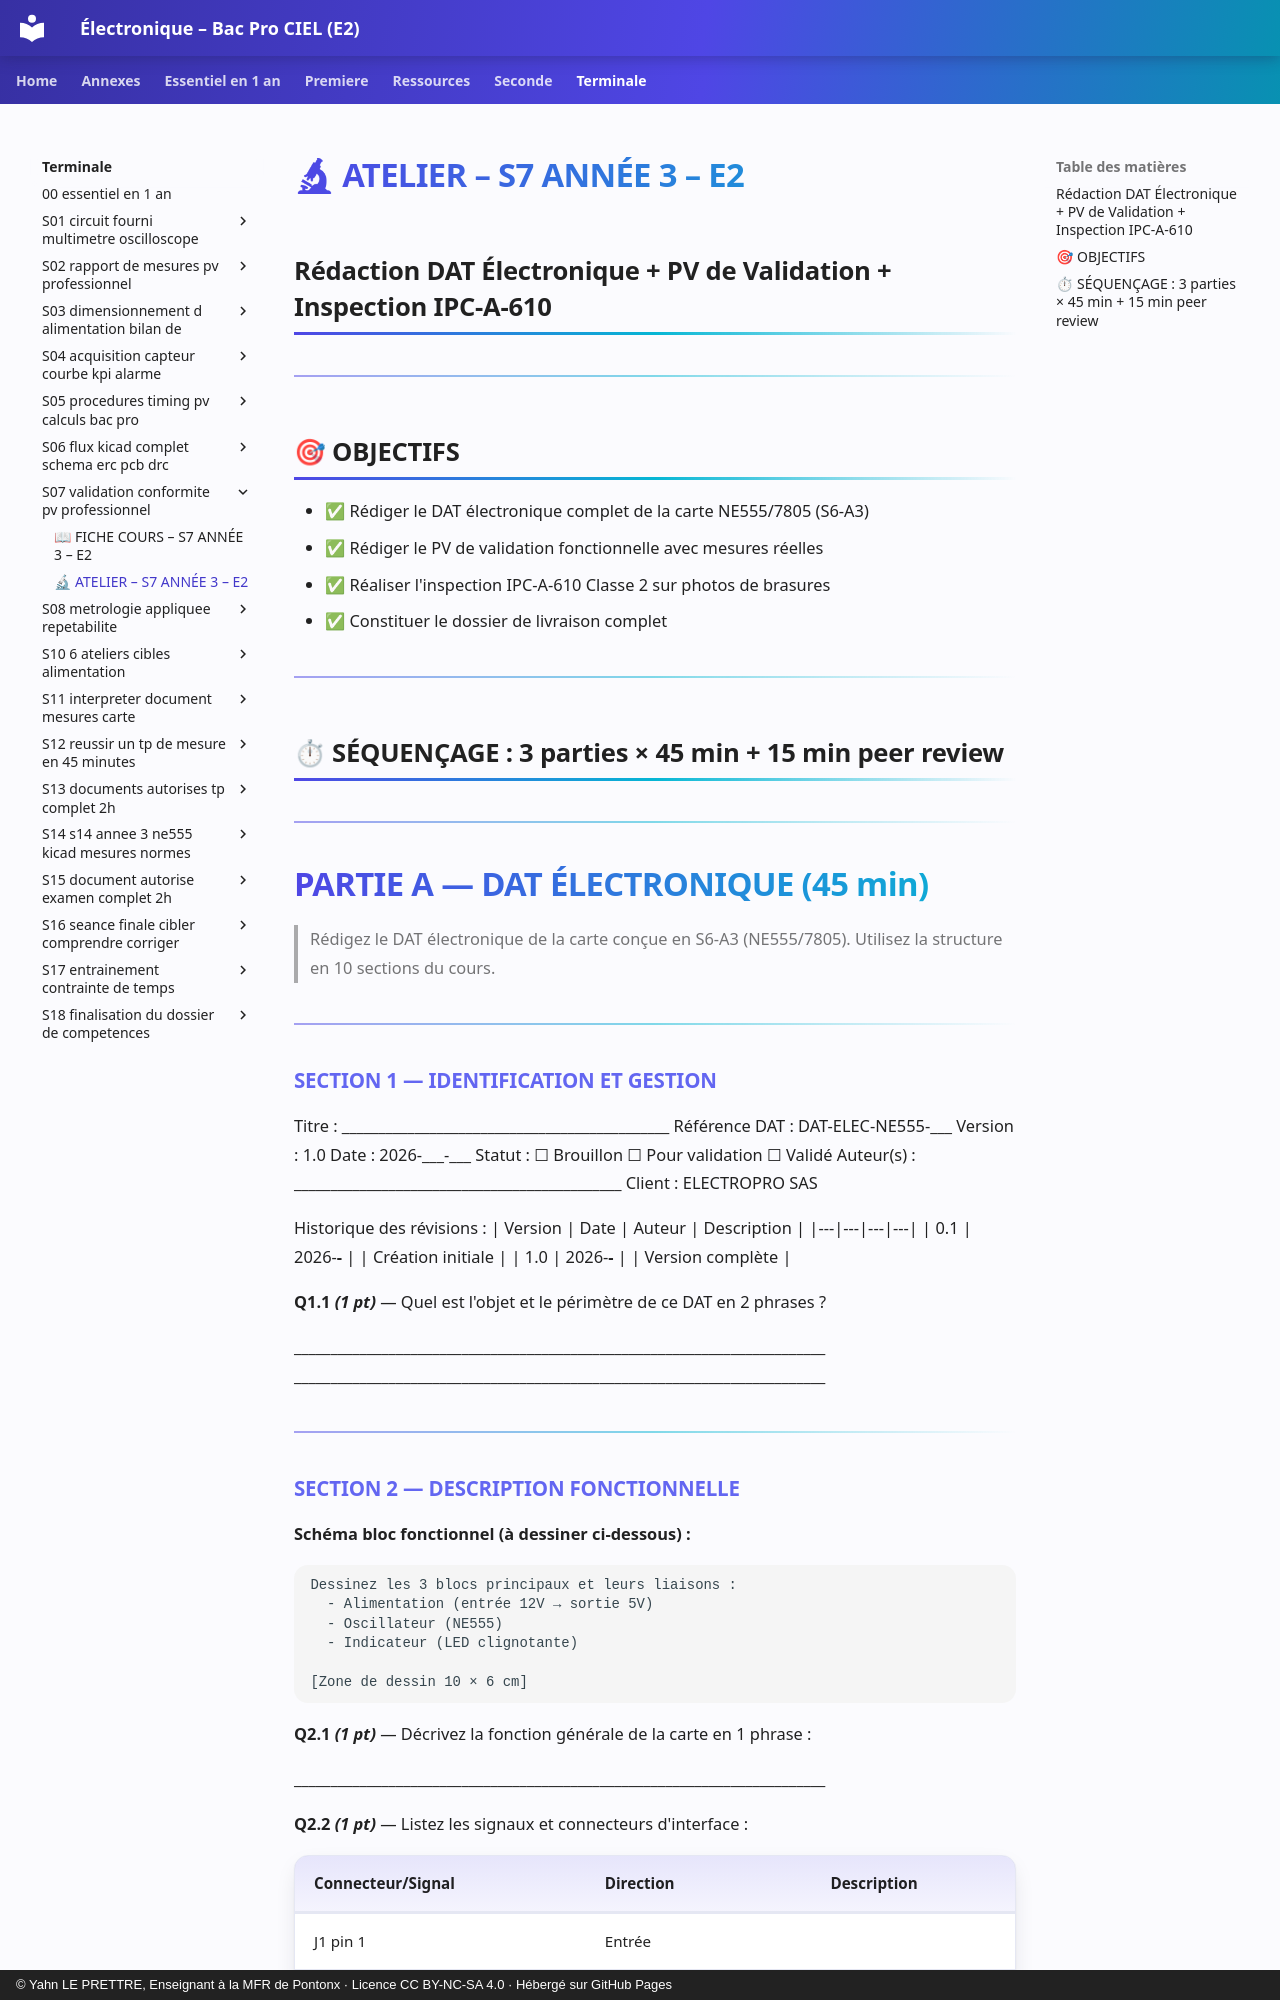

repository: YahnLP/ressources-pedagogiques · page: terminale/S07-validation-conformite-pv-professionnel/03-exercices/index.html · generator: mkdocs · copyright: © Yahn LE PRETTRE, Enseignant à la MFR de Pontonx · Licence CC BY-NC-SA 4.0 · Hébergé sur GitHub Pages

# 🔬 ATELIER – S7 ANNÉE 3 – E2
## Rédaction DAT Électronique + PV de Validation + Inspection IPC-A-610

---

## 🎯 OBJECTIFS

- ✅ Rédiger le DAT électronique complet de la carte NE555/7805 (S6-A3)
- ✅ Rédiger le PV de validation fonctionnelle avec mesures réelles
- ✅ Réaliser l'inspection IPC-A-610 Classe 2 sur photos de brasures
- ✅ Constituer le dossier de livraison complet

---

## ⏱ SÉQUENÇAGE : 3 parties × 45 min + 15 min peer review

---

# PARTIE A — DAT ÉLECTRONIQUE (45 min)

> Rédigez le DAT électronique de la carte conçue en S6-A3 (NE555/7805). Utilisez la structure en 10 sections du cours.

---

### SECTION 1 — IDENTIFICATION ET GESTION

Titre           : \_\_\_\_\_\_\_\_\_\_\_\_\_\_\_\_\_\_\_\_\_\_\_\_\_\_\_\_\_\_\_\_\_\_\_\_\_\_\_\_\_\_\_\_\_
Référence DAT   : DAT-ELEC-NE555-\_\_\_
Version         : 1.0
Date            : 2026-\_\_\_-\_\_\_
Statut          : ☐ Brouillon  ☐ Pour validation  ☐ Validé
Auteur(s)       : \_\_\_\_\_\_\_\_\_\_\_\_\_\_\_\_\_\_\_\_\_\_\_\_\_\_\_\_\_\_\_\_\_\_\_\_\_\_\_\_\_\_\_\_\_
Client          : ELECTROPRO SAS

Historique des révisions :
| Version | Date | Auteur | Description |
|---|---|---|---|
| 0.1 | 2026-__-__ |  | Création initiale |
| 1.0 | 2026-__-__ |  | Version complète |

**Q1.1 *(1 pt)*** — Quel est l'objet et le périmètre de ce DAT en 2 phrases ?

\_\_\_\_\_\_\_\_\_\_\_\_\_\_\_\_\_\_\_\_\_\_\_\_\_\_\_\_\_\_\_\_\_\_\_\_\_\_\_\_\_\_\_\_\_\_\_\_\_\_\_\_\_\_\_\_\_\_\_\_\_\_\_\_\_\_\_\_\_\_\_\_\_
\_\_\_\_\_\_\_\_\_\_\_\_\_\_\_\_\_\_\_\_\_\_\_\_\_\_\_\_\_\_\_\_\_\_\_\_\_\_\_\_\_\_\_\_\_\_\_\_\_\_\_\_\_\_\_\_\_\_\_\_\_\_\_\_\_\_\_\_\_\_\_\_\_

---

### SECTION 2 — DESCRIPTION FONCTIONNELLE

**Schéma bloc fonctionnel (à dessiner ci-dessous) :**

```
Dessinez les 3 blocs principaux et leurs liaisons :
  - Alimentation (entrée 12V → sortie 5V)
  - Oscillateur (NE555)
  - Indicateur (LED clignotante)

[Zone de dessin 10 × 6 cm]

```

**Q2.1 *(1 pt)*** — Décrivez la fonction générale de la carte en 1 phrase :

\_\_\_\_\_\_\_\_\_\_\_\_\_\_\_\_\_\_\_\_\_\_\_\_\_\_\_\_\_\_\_\_\_\_\_\_\_\_\_\_\_\_\_\_\_\_\_\_\_\_\_\_\_\_\_\_\_\_\_\_\_\_\_\_\_\_\_\_\_\_\_\_\_

**Q2.2 *(1 pt)*** — Listez les signaux et connecteurs d'interface :

| **Connecteur/Signal** | **Direction** | **Description** |
|---|---|---|
| J1 pin 1 | Entrée | |
| J1 pin 2 | — | |
| LED1 | Sortie optique | |

---
